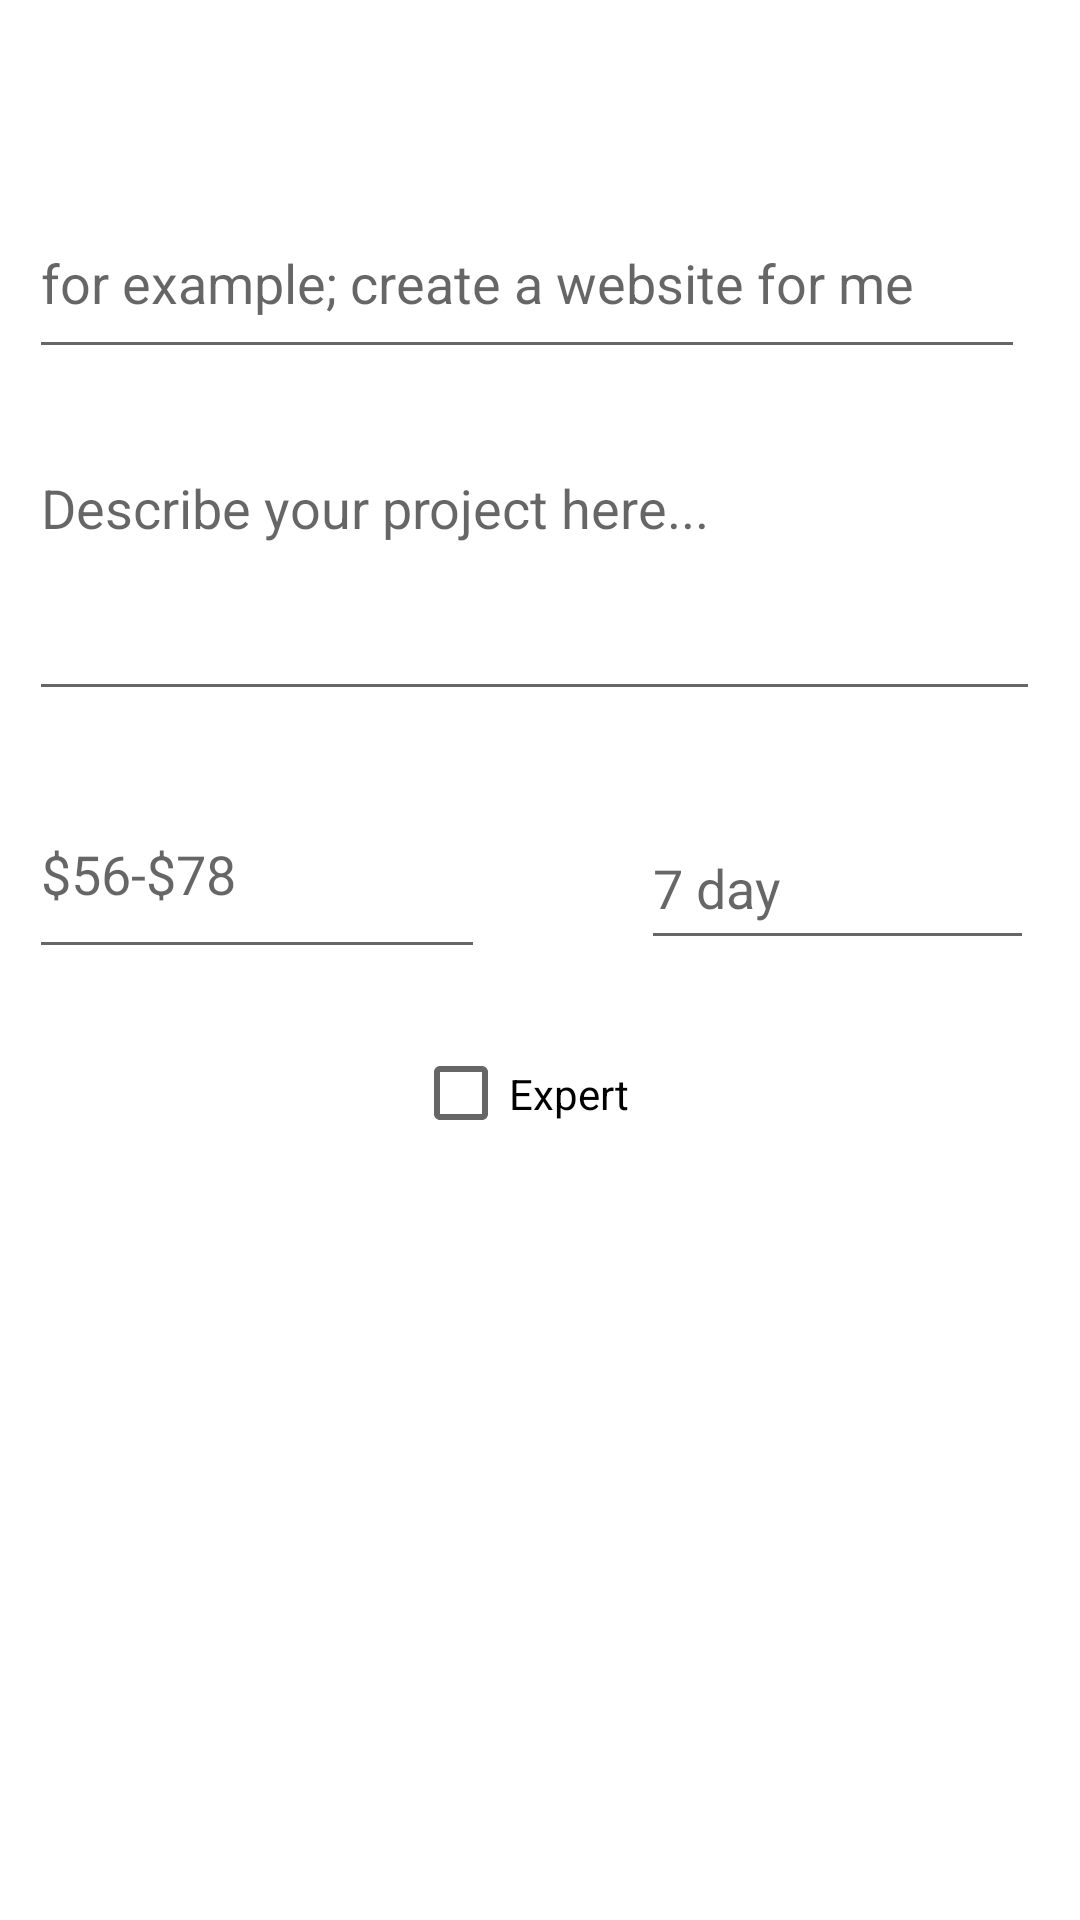

Here is an Android app screen rendered from its layout file. Give the layout XML and the strings, colors and styles it references.
<!-- AndroidManifest.xml: application theme Theme.Ozkan_Ezgi_FreelanceJobApp -->
<!-- res/layout/activity_update_job.xml -->
<?xml version="1.0" encoding="utf-8"?>
<androidx.constraintlayout.widget.ConstraintLayout xmlns:android="http://schemas.android.com/apk/res/android"
    xmlns:app="http://schemas.android.com/apk/res-auto"
    xmlns:tools="http://schemas.android.com/tools"
    android:layout_width="match_parent"
    android:layout_height="match_parent"
    tools:context=".AddJobActivity">

    <EditText
        android:id="@+id/updateJobTitle"
        android:layout_width="332dp"
        android:layout_height="51dp"
        android:layout_marginTop="72dp"
        android:autofillHints=""
        android:ems="10"
        android:gravity="start|top"
        android:hint="@string/title_holder"
        android:inputType="textMultiLine"
        app:layout_constraintEnd_toEndOf="parent"
        app:layout_constraintHorizontal_bias="0.348"
        app:layout_constraintStart_toStartOf="parent"
        app:layout_constraintTop_toTopOf="parent" />

    <EditText
        android:id="@+id/updateJobDescription"
        android:layout_width="337dp"
        android:layout_height="90dp"
        android:layout_marginTop="24dp"
        android:autofillHints=""
        android:ems="10"
        android:gravity="start|top"
        android:hint="@string/description_holder"
        android:inputType="textMultiLine"
        app:layout_constraintEnd_toEndOf="@+id/updateJobTitle"
        app:layout_constraintHorizontal_bias="0.0"
        app:layout_constraintStart_toStartOf="@+id/updateJobTitle"
        app:layout_constraintTop_toBottomOf="@+id/updateJobTitle" />

    <EditText
        android:id="@+id/updateJobPrice"
        android:layout_width="152dp"
        android:layout_height="54dp"
        android:layout_marginTop="32dp"
        android:autofillHints=""
        android:ems="10"
        android:gravity="start|top"
        android:hint="@string/price_holder"
        android:inputType="number"
        app:layout_constraintEnd_toEndOf="@+id/updateJobDescription"
        app:layout_constraintHorizontal_bias="0.0"
        app:layout_constraintStart_toStartOf="@+id/updateJobDescription"
        app:layout_constraintTop_toBottomOf="@+id/updateJobDescription" />


    <EditText
        android:id="@+id/updateDaysLeft"
        android:layout_width="131dp"
        android:layout_height="51dp"
        android:layout_marginStart="52dp"
        android:layout_marginLeft="52dp"
        android:layout_marginTop="32dp"
        android:ems="10"
        android:hint="@string/day_holder"
        android:inputType="number"
        app:layout_constraintStart_toEndOf="@+id/updateJobPrice"
        app:layout_constraintTop_toBottomOf="@+id/updateJobDescription" />

    <CheckBox
        android:id="@+id/updateJobCheck"
        android:layout_width="95dp"
        android:layout_height="49dp"
        android:layout_marginStart="128dp"
        android:layout_marginLeft="128dp"
        android:layout_marginTop="20dp"
        android:text="Expert"
        app:layout_constraintStart_toStartOf="@+id/updateJobPrice"
        app:layout_constraintTop_toBottomOf="@+id/updateDaysLeft" />


</androidx.constraintlayout.widget.ConstraintLayout>
<!-- resources referenced by this layout -->
<resources>
  <string name="day_holder">7 day</string>
  <string name="description_holder">Describe your project here...</string>
  <string name="price_holder">$56-$78</string>
  <string name="title_holder">for example; create a website for me</string>
  <style name="Theme.Ozkan_Ezgi_FreelanceJobApp" parent="Theme.MaterialComponents.DayNight.DarkActionBar">
          
          <item name="colorPrimary">@color/purple_500</item>
          <item name="colorPrimaryVariant">@color/purple_700</item>
          <item name="colorOnPrimary">@color/white</item>
          
          <item name="colorSecondary">@color/teal_200</item>
          <item name="colorSecondaryVariant">@color/teal_700</item>
          <item name="colorOnSecondary">@color/black</item>
          
          <item name="android:statusBarColor" tools:targetApi="l">?attr/colorPrimaryVariant</item>
          
      </style>
  <color name="purple_500">#70B9F3</color>
  <color name="purple_700">#88BEFF</color>
  <color name="white">#FFFFFFFF</color>
  <color name="teal_200">#FF03DAC5</color>
  <color name="teal_700">#FF018786</color>
  <color name="black">#FF000000</color>
</resources>
